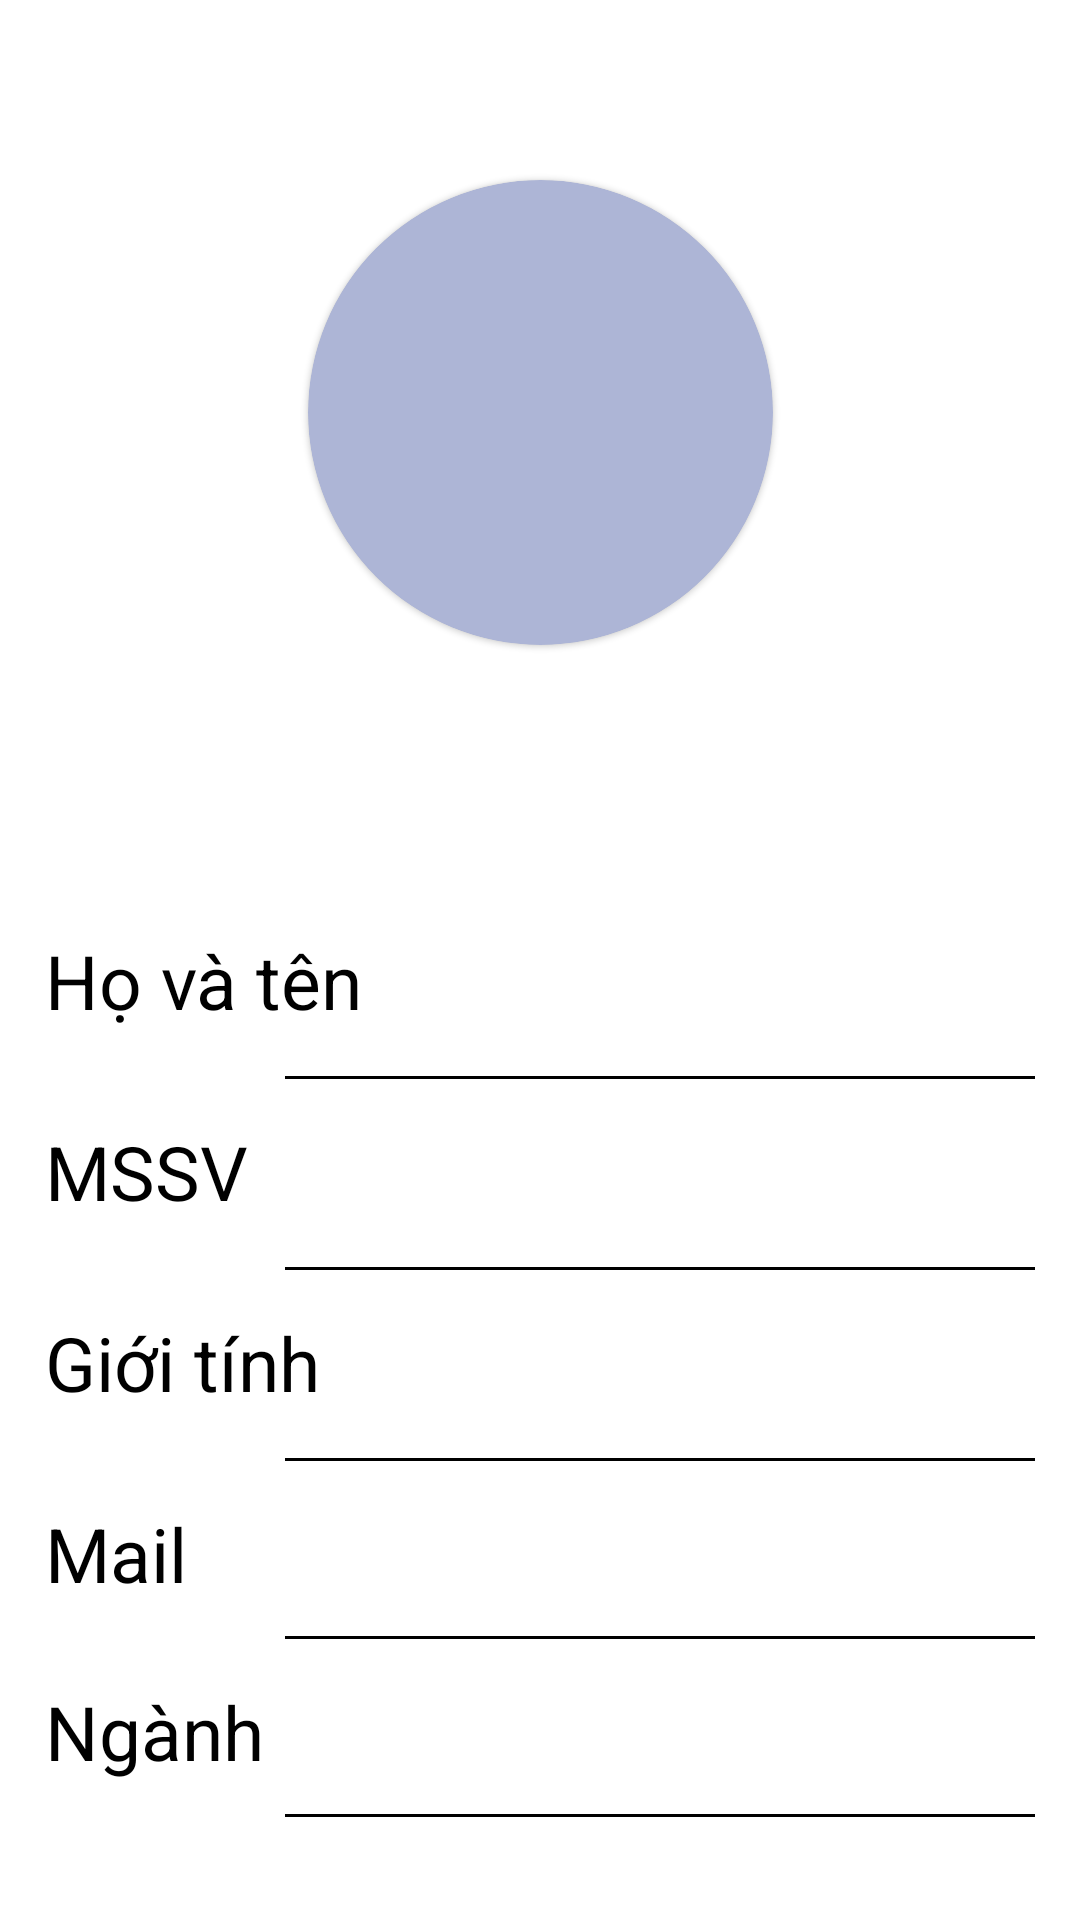

Layout XML and referenced resources for this Android screen:
<!-- AndroidManifest.xml: application theme Theme.DeAnMoi -->
<!-- res/layout/fragment_profile.xml -->
<?xml version="1.0" encoding="utf-8"?>
<FrameLayout xmlns:android="http://schemas.android.com/apk/res/android"
    xmlns:tools="http://schemas.android.com/tools"
    android:layout_width="match_parent"
    android:layout_height="match_parent"
    xmlns:app="http://schemas.android.com/apk/res-auto"
    tools:context=".Fragment.ProfileFragment">

    
    <androidx.constraintlayout.widget.ConstraintLayout
        android:layout_width="match_parent"
        android:layout_height="match_parent">
    <View
        android:layout_width="483dp"
        android:layout_height="200dp"
        android:background="@drawable/yellow_wave"
        app:layout_constraintBottom_toBottomOf="parent"
        app:layout_constraintLeft_toLeftOf="parent"
        app:layout_constraintRight_toRightOf="parent"
        android:layout_marginBottom="650dp"/>
        <com.google.android.material.card.MaterialCardView
            android:layout_width="155dp"
            android:layout_height="155dp"
            app:cardBackgroundColor="#ADB5D6"
            app:cardCornerRadius="100dp"
            app:layout_constraintLeft_toLeftOf="parent"
            app:layout_constraintRight_toRightOf="parent"
            app:layout_constraintTop_toTopOf="parent"
            android:layout_marginTop="60dp">
            <ImageView
                android:layout_width="145dp"
                android:layout_height="145dp"
                android:id="@+id/ivAvatar"
                android:layout_gravity="center_horizontal"
                android:scaleType="fitXY"/>
        </com.google.android.material.card.MaterialCardView>
    <TextView
        android:layout_width="wrap_content"
        android:layout_height="wrap_content"
        android:text="Họ và tên"
        android:textAppearance="@style/TextSmall"
        android:textSize="25sp"
        app:layout_constraintTop_toTopOf="parent"
        app:layout_constraintLeft_toLeftOf="parent"
        android:layout_marginTop="310dp"
        android:layout_marginStart="15dp"/>
        <TextView
            android:layout_width="wrap_content"
            android:layout_height="wrap_content"
            android:id="@+id/tvName"
            android:textAppearance="@style/TextSmall"
            android:textSize="25sp"
            app:layout_constraintTop_toTopOf="parent"
            app:layout_constraintRight_toRightOf="parent"
            android:layout_marginTop="310dp"
            android:layout_marginEnd="40dp"/>
        <View
            android:layout_width="250dp"
            android:layout_height="1dp"
            app:layout_constraintTop_toBottomOf="@+id/tvName"
            app:layout_constraintRight_toRightOf="parent"
            android:layout_marginEnd="15dp"
            android:layout_marginTop="15dp"
            android:background="@color/black"/>

        <TextView
            android:layout_width="wrap_content"
            android:layout_height="wrap_content"
            android:text="MSSV"
            android:textAppearance="@style/TextSmall"
            android:textSize="25sp"
            app:layout_constraintTop_toBottomOf="@id/tvName"
            app:layout_constraintLeft_toLeftOf="parent"
            android:layout_marginTop="30dp"
            android:layout_marginStart="15dp"/>
        <TextView
            android:layout_width="wrap_content"
            android:layout_height="wrap_content"
            android:id="@+id/tvID"
            android:textAppearance="@style/TextSmall"
            android:textSize="25sp"
            app:layout_constraintTop_toBottomOf="@id/tvName"
            app:layout_constraintRight_toRightOf="parent"
            android:layout_marginTop="30dp"
            android:layout_marginEnd="70dp"/>
        <View
            android:layout_width="250dp"
            android:layout_height="1dp"
            app:layout_constraintTop_toBottomOf="@+id/tvID"
            app:layout_constraintRight_toRightOf="parent"
            android:layout_marginEnd="15dp"
            android:layout_marginTop="15dp"
            android:background="@color/black"/>

        <TextView
            android:layout_width="wrap_content"
            android:layout_height="wrap_content"
            android:text="Giới tính"
            android:textAppearance="@style/TextSmall"
            android:textSize="25sp"
            app:layout_constraintTop_toBottomOf="@id/tvID"
            app:layout_constraintLeft_toLeftOf="parent"
            android:layout_marginTop="30dp"
            android:layout_marginStart="15dp"/>
        <TextView
            android:layout_width="wrap_content"
            android:layout_height="wrap_content"
            android:id="@+id/tvSex"
            android:textAppearance="@style/TextSmall"
            android:textSize="25sp"
            app:layout_constraintTop_toBottomOf="@id/tvID"
            app:layout_constraintRight_toRightOf="parent"
            android:layout_marginTop="30dp"
            android:layout_marginEnd="100dp"/>
        <View
            android:layout_width="250dp"
            android:layout_height="1dp"
            app:layout_constraintTop_toBottomOf="@+id/tvSex"
            app:layout_constraintRight_toRightOf="parent"
            android:layout_marginEnd="15dp"
            android:layout_marginTop="15dp"
            android:background="@color/black"/>

        <TextView
            android:layout_width="wrap_content"
            android:layout_height="wrap_content"
            android:text="Mail"
            android:textAppearance="@style/TextSmall"
            android:textSize="25sp"
            app:layout_constraintTop_toBottomOf="@id/tvSex"
            app:layout_constraintLeft_toLeftOf="parent"
            android:layout_marginTop="30dp"
            android:layout_marginStart="15dp"/>
        <TextView
            android:layout_width="wrap_content"
            android:layout_height="wrap_content"
            android:id="@+id/tvMail"
            android:textAppearance="@style/TextSmall"
            android:textSize="22sp"
            app:layout_constraintTop_toBottomOf="@id/tvSex"
            app:layout_constraintRight_toRightOf="parent"
            android:layout_marginTop="30dp"
            android:layout_marginEnd="15dp"/>
        <View
            android:layout_width="250dp"
            android:layout_height="1dp"
            app:layout_constraintTop_toBottomOf="@+id/tvMail"
            app:layout_constraintRight_toRightOf="parent"
            android:layout_marginEnd="15dp"
            android:layout_marginTop="15dp"
            android:background="@color/black"/>

        <TextView
            android:layout_width="wrap_content"
            android:layout_height="wrap_content"
            android:text="Ngành"
            android:textAppearance="@style/TextSmall"
            android:textSize="25sp"
            app:layout_constraintTop_toBottomOf="@id/tvMail"
            app:layout_constraintLeft_toLeftOf="parent"
            android:layout_marginTop="30dp"
            android:layout_marginStart="15dp"/>
        <TextView
            android:layout_width="wrap_content"
            android:layout_height="wrap_content"
            android:id="@+id/tvMajor"
            android:textAppearance="@style/TextSmall"
            android:textSize="22sp"
            app:layout_constraintTop_toBottomOf="@id/tvMail"
            app:layout_constraintRight_toRightOf="parent"
            android:layout_marginTop="30dp"
            android:layout_marginEnd="40dp"/>
        <View
            android:layout_width="250dp"
            android:layout_height="1dp"
            app:layout_constraintTop_toBottomOf="@+id/tvMajor"
            app:layout_constraintRight_toRightOf="parent"
            android:layout_marginEnd="15dp"
            android:layout_marginTop="15dp"
            android:background="@color/black"/>
    </androidx.constraintlayout.widget.ConstraintLayout>
</FrameLayout>
<!-- resources referenced by this layout -->
<resources>
  <!-- drawable yellow_wave: png bitmap (drawable, 2767 bytes) -->
  <style name="TextSmall">
          <item name="android:textSize">20sp</item>
          <item name="android:textColor">#000000</item>
          <item name="fontFamily">@font/alata</item>
      </style>
  <style name="Theme.DeAnMoi" parent="Theme.MaterialComponents.DayNight.NoActionBar">
          
          <item name="colorPrimary">@color/purple_500</item>
          <item name="colorPrimaryVariant">@color/black</item>
          <item name="colorOnPrimary">@color/white</item>
          
          <item name="colorSecondary">@color/teal_200</item>
          <item name="colorSecondaryVariant">@color/teal_700</item>
          <item name="colorOnSecondary">@color/black</item>
          
          <item name="android:statusBarColor">?attr/colorPrimaryVariant</item>
          
      </style>
  <!-- not gathered from this repository: default colours our renderer supplied (Android Studio template values) -->
  <color name="purple_500">#FF6200EE</color>
  <color name="teal_200">#FF03DAC5</color>
  <color name="teal_700">#FF018786</color>
  <color name="black">#FF000000</color>
  <color name="white">#FFFFFFFF</color>
</resources>
